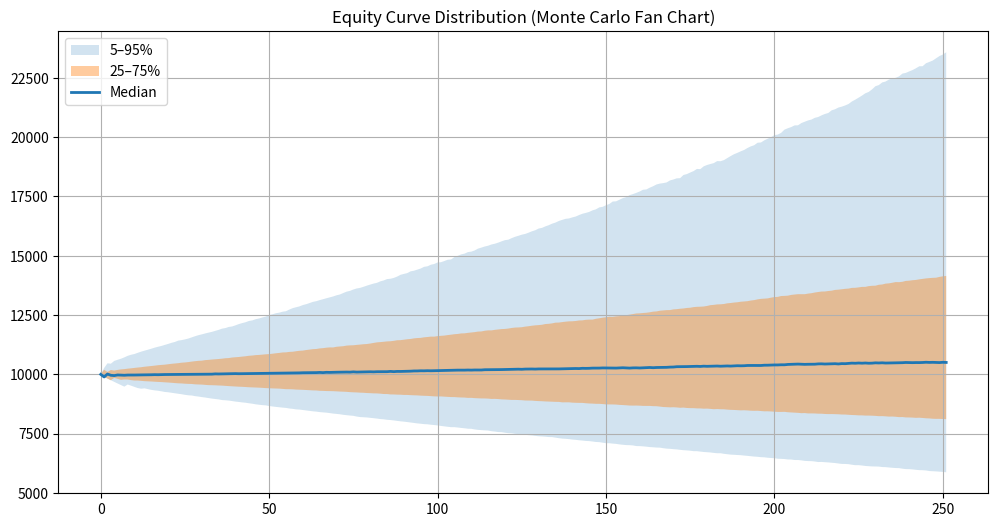
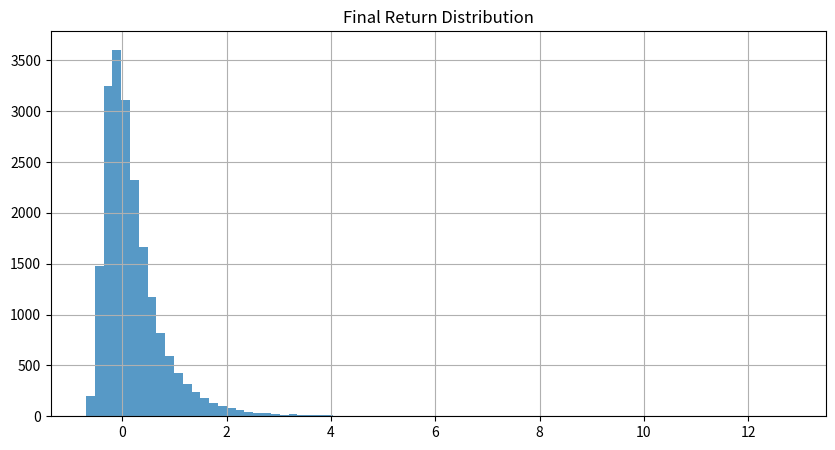
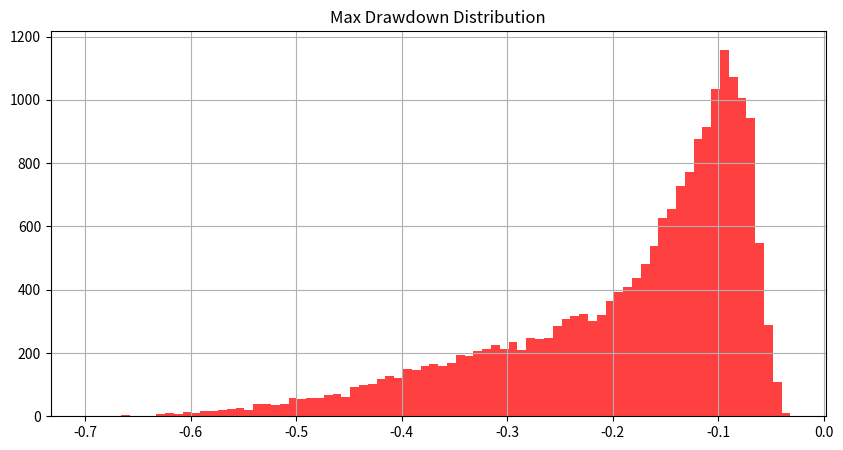
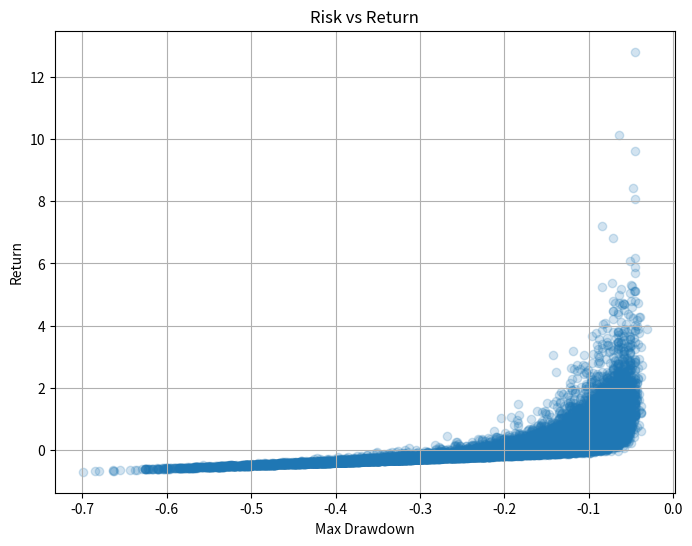
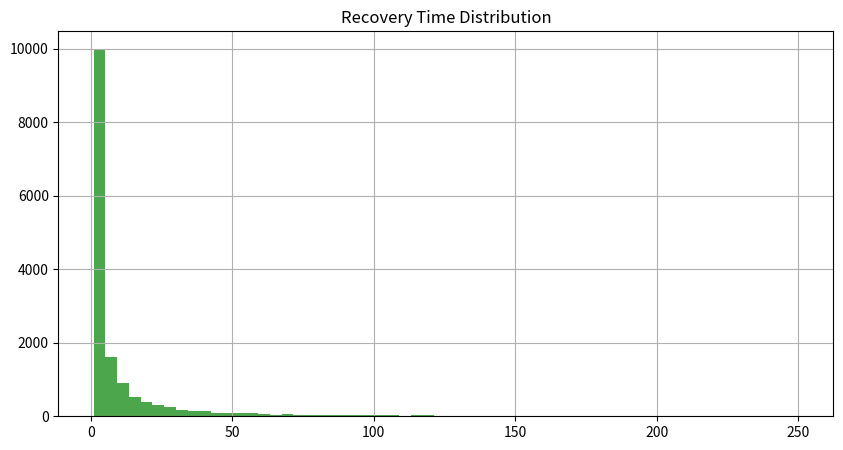
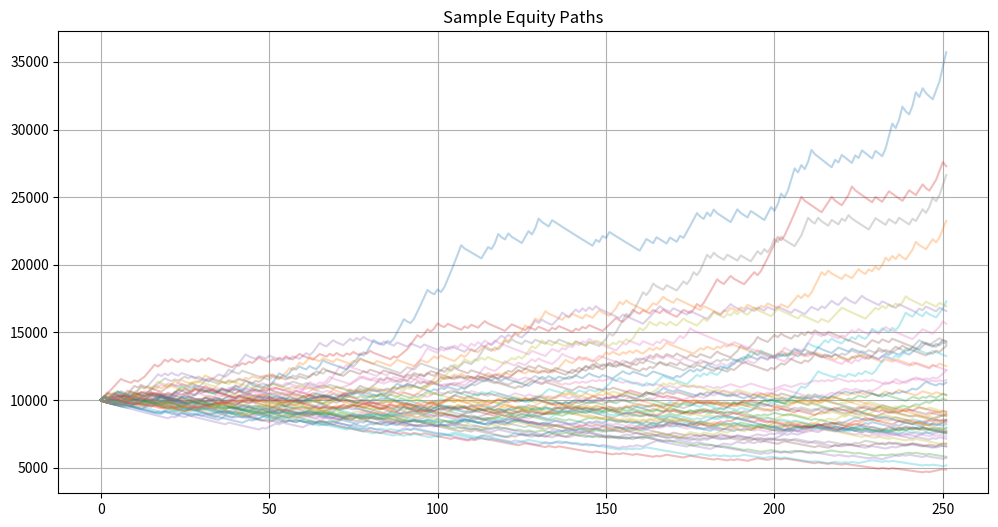

Python code for these plots, in order:
import numpy as np
import matplotlib.pyplot as plt

# =========================
# CONFIG
# =========================
N_SIM = 20000
N_STEPS = 252
INITIAL = 10000

np.random.seed(42)

# =========================
# STRATEGY PARAMETERS
# =========================
def sample_params(n):
    win_rate = np.clip(np.random.normal(0.35, 0.05, n), 0.01, 0.99)
    payoff = np.clip(np.random.normal(2.0, 0.4, n), 0.5, 5.0)
    return win_rate, payoff

# =========================
# SIMULATION ENGINE
# =========================
def run_sim():
    eq = np.full((N_SIM, N_STEPS), INITIAL, dtype=float)
    peak = np.full(N_SIM, INITIAL)

    wr, pay = sample_params(N_SIM)

    for t in range(1, N_STEPS):
        prev = eq[:, t-1]
        peak = np.maximum(peak, prev)

        # dynamic risk scaling
        risk = 0.01 * np.where(prev < peak, 0.7, 1.1)

        wins = np.random.rand(N_SIM) < wr

        pnl = np.where(
            wins,
            risk * prev * pay,
            -risk * prev
        )

        eq[:, t] = prev + pnl

    return eq, wr, pay


eq, wr, pay = run_sim()

# =========================
# METRICS ENGINE
# =========================
final = eq[:, -1]
returns = final / INITIAL - 1

peak_curve = np.maximum.accumulate(eq, axis=1)
dd = (eq - peak_curve) / peak_curve
max_dd = dd.min(axis=1)

# recovery
recovery = []
never_recovered = 0
total_dd = 0

for i in range(N_SIM):
    path = eq[i]

    below = np.where(path < INITIAL)[0]
    above = np.where(path >= INITIAL)[0]

    if below.size == 0:
        continue

    total_dd += 1

    if above.size == 0:
        never_recovered += 1
        continue

    b = below[0]
    a = above[above > b]

    if a.size == 0:
        never_recovered += 1
        continue

    recovery.append(a[0] - b)

# =========================
# REPORT (INSTITUTIONAL LOG OUTPUT)
# =========================
mu = np.mean(returns)
sigma = np.std(returns)
sharpe = mu / (sigma + 1e-12)

var5 = np.percentile(returns, 5)
cvar5 = returns[returns <= var5].mean()

var1 = np.percentile(returns, 1)
cvar1 = returns[returns <= var1].mean()

ruin = np.mean(final < INITIAL * 0.8)

print("\n==============================")
print("   INSTITUTIONAL RISK REPORT  ")
print("==============================")

print(f"Simulations:            {N_SIM}")
print(f"Time Steps:             {N_STEPS}")

print("\n--- PERFORMANCE ---")
print(f"Mean Return:            {mu:.2%}")
print(f"Volatility:             {sigma:.2%}")
print(f"Sharpe Ratio:           {sharpe:.2f}")

print("\n--- TAIL RISK ---")
print(f"VaR (5%):               {var5:.2%}")
print(f"CVaR (5%):              {cvar5:.2%}")
print(f"VaR (1%):               {var1:.2%}")
print(f"CVaR (1%):              {cvar1:.2%}")

print("\n--- RISK ---")
print(f"Ruin Probability:       {ruin:.2%}")
print(f"Avg Max Drawdown:       {np.mean(max_dd):.2%}")

print("\n--- RECOVERY ---")
if recovery:
    print(f"Avg Recovery Time:      {np.mean(recovery):.2f} trades")
    print(f"Min Recovery Time:      {np.min(recovery)} trades")
else:
    print("Avg Recovery Time:      N/A")

if total_dd > 0:
    print(f"Non-Recovery Rate:      {never_recovered / total_dd:.2%}")


# =========================
# VISUALIZATION SUITE
# =========================

# 1. Equity Fan Chart
p5, p25, p50, p75, p95 = np.percentile(eq, [5, 25, 50, 75, 95], axis=0)

plt.figure(figsize=(12,6))
plt.fill_between(range(N_STEPS), p5, p95, alpha=0.2, label="5–95%")
plt.fill_between(range(N_STEPS), p25, p75, alpha=0.4, label="25–75%")
plt.plot(p50, linewidth=2, label="Median")
plt.title("Equity Curve Distribution (Monte Carlo Fan Chart)")
plt.legend()
plt.grid()
plt.show()

# 2. Final Returns Histogram
plt.figure(figsize=(10,5))
plt.hist(returns, bins=80, alpha=0.75)
plt.title("Final Return Distribution")
plt.grid()
plt.show()

# 3. Drawdown Histogram
plt.figure(figsize=(10,5))
plt.hist(max_dd, bins=80, alpha=0.75, color="red")
plt.title("Max Drawdown Distribution")
plt.grid()
plt.show()

# 4. Risk vs Return Scatter
plt.figure(figsize=(8,6))
plt.scatter(max_dd, returns, alpha=0.2)
plt.title("Risk vs Return")
plt.xlabel("Max Drawdown")
plt.ylabel("Return")
plt.grid()
plt.show()

# 5. Recovery Histogram
if recovery:
    plt.figure(figsize=(10,5))
    plt.hist(recovery, bins=60, alpha=0.7, color="green")
    plt.title("Recovery Time Distribution")
    plt.grid()
    plt.show()

# 6. Sample Paths
plt.figure(figsize=(12,6))
for i in range(50):
    plt.plot(eq[i], alpha=0.3)

plt.title("Sample Equity Paths")
plt.grid()
plt.show()
